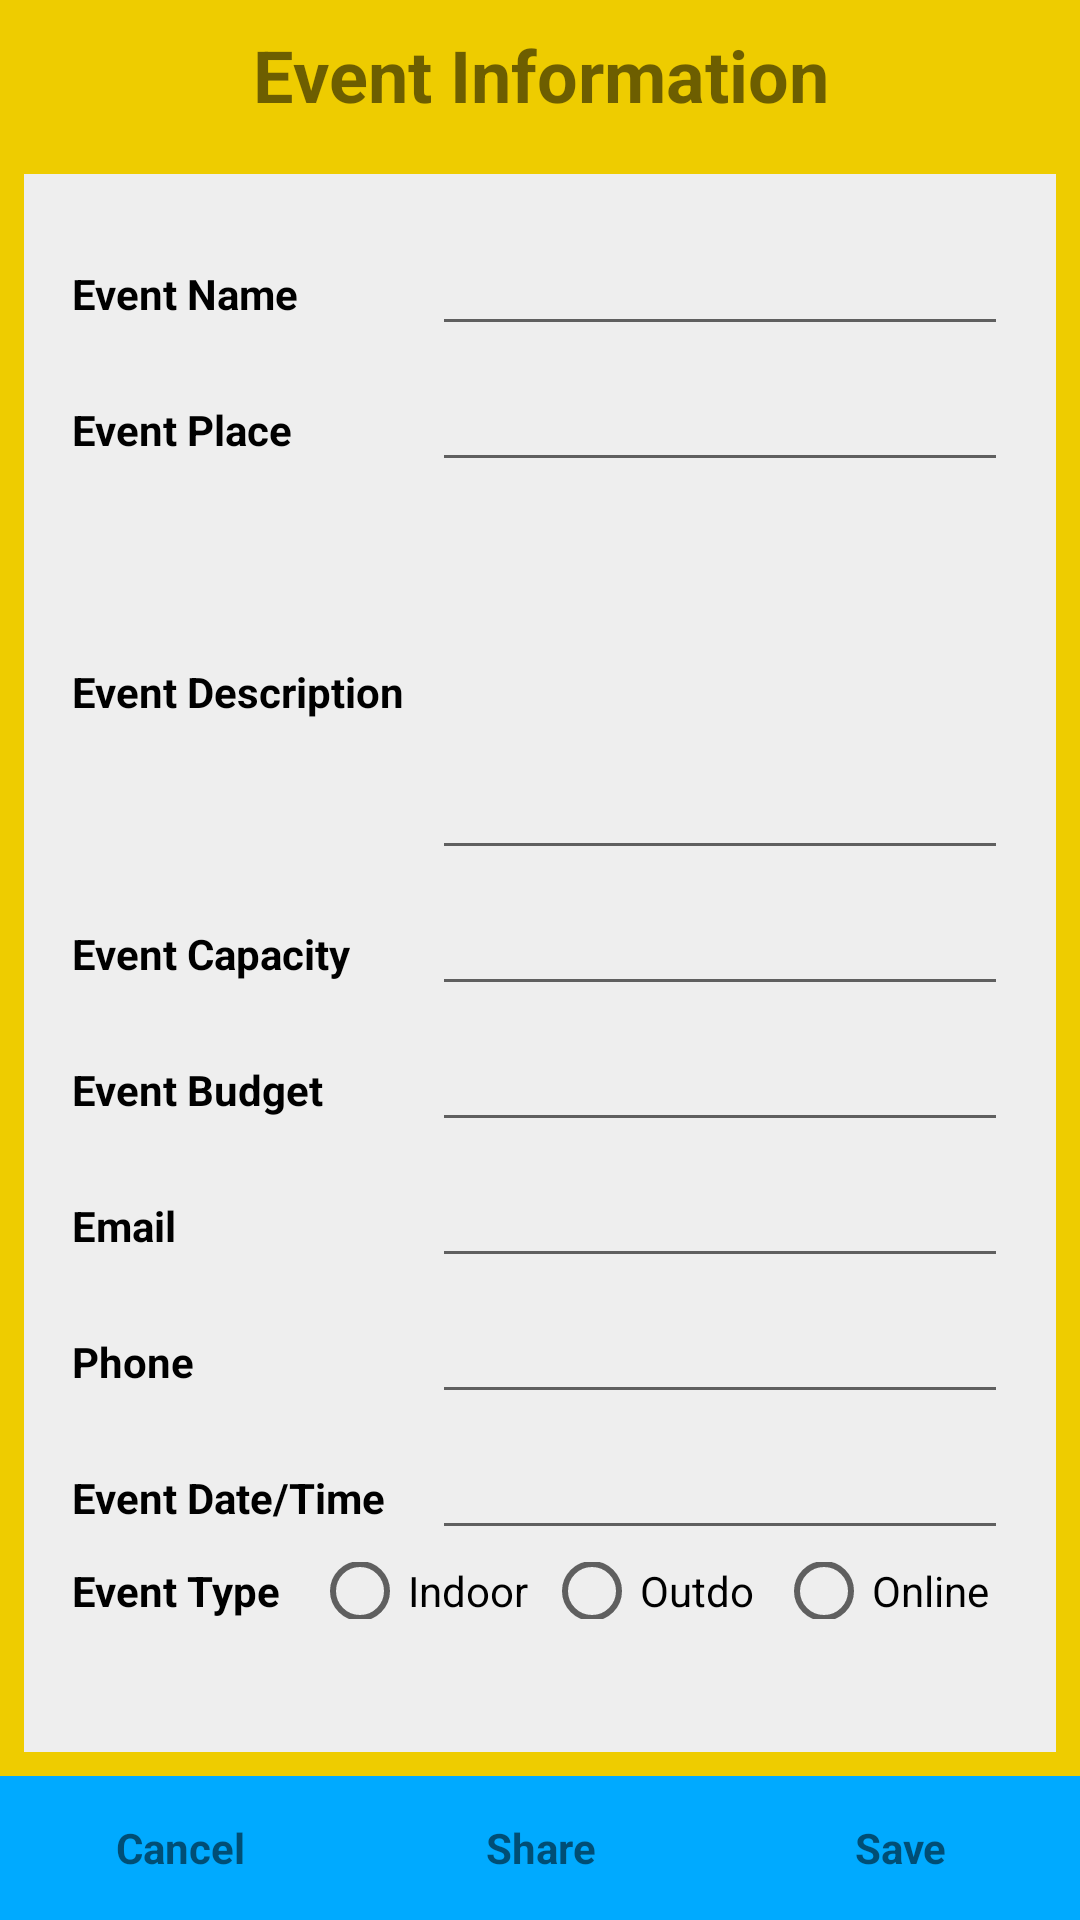

Produce the Android XML layout that renders to this screen, including the resource entries it uses.
<!-- AndroidManifest.xml: application theme Theme.CSE489_Lab2 -->
<!-- res/layout/activity_main.xml -->
<?xml version="1.0" encoding="utf-8"?>
<LinearLayout xmlns:android="http://schemas.android.com/apk/res/android"
    android:layout_width="match_parent"
    android:layout_height="match_parent"
    android:background="#eecc00"
    android:orientation="vertical">



    <TextView
        android:layout_width="match_parent"
        android:layout_height="50dp"
        android:text="Event Information"
        android:textSize="24dp"
        android:textStyle="bold"
        android:gravity="center"/>


    <LinearLayout
        android:layout_width="match_parent"
        android:layout_height="0dp"
        android:layout_weight="1"
        android:orientation="vertical"
        android:layout_margin="8dp"
        android:padding="16dp"
        android:background="#eeeeee">

        <LinearLayout
            android:layout_width="match_parent"
            android:layout_height="wrap_content"
            android:orientation="horizontal"
            android:layout_marginBottom="4dp">
            <TextView
                android:id="@+id/labelName"
                android:layout_width="120dp"
                android:layout_height="wrap_content"
                android:text="Event Name"
                android:textStyle="bold"
                android:textColor="#000000"/>
            <EditText
                android:id="@+id/etName"
                android:layout_width="0dp"
                android:layout_weight="1"
                android:layout_height="wrap_content"/>
        </LinearLayout>

        <LinearLayout
            android:layout_width="match_parent"
            android:layout_height="wrap_content"
            android:orientation="horizontal"
            android:layout_marginBottom="4dp">
            <TextView
                android:id="@+id/labelPlace"
                android:layout_width="120dp"
                android:layout_height="wrap_content"
                android:text="Event Place"
                android:textStyle="bold"
                android:textColor="#000000"/>
            <EditText
                android:id="@+id/etPlace"
                android:layout_width="0dp"
                android:layout_weight="1"
                android:layout_height="wrap_content"/>
        </LinearLayout>

        <LinearLayout
            android:layout_width="match_parent"
            android:layout_height="wrap_content"
            android:orientation="horizontal"
            android:layout_marginBottom="4dp">
            <TextView
                android:id="@+id/labelDescription"
                android:layout_width="120dp"
                android:layout_height="wrap_content"
                android:text="Event Description"
                android:textStyle="bold"
                android:textColor="#000000"/>
            <EditText
                android:id="@+id/etDescription"
                android:layout_width="0dp"
                android:layout_weight="1"
                android:lines="5"
                android:layout_height="wrap_content"/>
        </LinearLayout>

        <LinearLayout
            android:layout_width="match_parent"
            android:layout_height="wrap_content"
            android:orientation="horizontal"
            android:layout_marginBottom="4dp">
            <TextView
                android:id="@+id/labelCapacity"
                android:layout_width="120dp"
                android:layout_height="wrap_content"
                android:text="Event Capacity"
                android:textStyle="bold"
                android:textColor="#000000"/>
            <EditText
                android:id="@+id/etCapacity"
                android:layout_width="0dp"
                android:layout_weight="1"
                android:inputType="number"
                android:layout_height="wrap_content"/>
        </LinearLayout>

        <LinearLayout
            android:layout_width="match_parent"
            android:layout_height="wrap_content"
            android:orientation="horizontal"
            android:layout_marginBottom="4dp">
            <TextView
                android:id="@+id/labelBudget"
                android:layout_width="120dp"
                android:layout_height="wrap_content"
                android:text="Event Budget"
                android:textStyle="bold"
                android:textColor="#000000"/>
            <EditText
                android:id="@+id/etBudget"
                android:layout_width="0dp"
                android:layout_weight="1"
                android:inputType="number"
                android:layout_height="wrap_content"/>
        </LinearLayout>

        <LinearLayout
            android:layout_width="match_parent"
            android:layout_height="wrap_content"
            android:orientation="horizontal"
            android:layout_marginBottom="4dp">
            <TextView
                android:id="@+id/labelEmail"
                android:layout_width="120dp"
                android:layout_height="wrap_content"
                android:text="Email"
                android:textStyle="bold"
                android:textColor="#000000"/>
            <EditText
                android:id="@+id/etEmail"
                android:layout_width="0dp"
                android:layout_weight="1"
                android:inputType="textEmailAddress"
                android:layout_height="wrap_content"/>
        </LinearLayout>

        <LinearLayout
            android:layout_width="match_parent"
            android:layout_height="wrap_content"
            android:orientation="horizontal"
            android:layout_marginBottom="4dp">
            <TextView
                android:id="@+id/labelPhone"
                android:layout_width="120dp"
                android:layout_height="wrap_content"
                android:text="Phone"
                android:textStyle="bold"
                android:textColor="#000000"/>
            <EditText
                android:id="@+id/etPhone"
                android:layout_width="0dp"
                android:layout_weight="1"
                android:inputType="phone"
                android:layout_height="wrap_content"/>
        </LinearLayout>

        <LinearLayout
            android:layout_width="match_parent"
            android:layout_height="wrap_content"
            android:orientation="horizontal"
            android:layout_marginBottom="4dp">
            <TextView
                android:id="@+id/labelDateTime"
                android:layout_width="120dp"
                android:layout_height="wrap_content"
                android:text="Event Date/Time"
                android:textStyle="bold"
                android:textColor="#000000"/>
            <EditText
                android:id="@+id/etDateTime"
                android:layout_width="0dp"
                android:layout_weight="1"
                android:layout_height="wrap_content"/>
        </LinearLayout>

        <LinearLayout
            android:layout_width="match_parent"
            android:layout_height="wrap_content"
            android:orientation="horizontal"
            android:layout_marginBottom="4dp">

            <TextView
                android:id="@+id/labelInOut"
                android:layout_width="80dp"
                android:layout_height="wrap_content"
                android:text="Event Type"
                android:textStyle="bold"
                android:textColor="#000000"/>
            <RadioGroup
                android:layout_width="0dp"
                android:layout_height="match_parent"
                android:layout_weight="1"
                android:orientation="horizontal">
                <RadioButton
                    android:id="@+id/rbIndoor"
                    android:layout_width="0dp"
                    android:layout_weight="1"
                    android:layout_height="match_parent"
                    android:text="Indoor"/>
                <RadioButton
                    android:id="@+id/rbOutdoor"
                    android:layout_width="0dp"
                    android:layout_weight="1"
                    android:layout_height="match_parent"
                    android:text="Outdoor"/>
                <RadioButton
                    android:id="@+id/rbOnline"
                    android:layout_width="0dp"
                    android:layout_weight="1"
                    android:layout_height="match_parent"
                    android:text="Online"/>
            </RadioGroup>

        </LinearLayout>











    </LinearLayout>



    
    <LinearLayout
        android:layout_width="match_parent"
        android:layout_height="48dp"
        android:orientation="horizontal"
        android:background="#00aaff">

        <TextView
            android:id="@+id/btnCancel"
            android:layout_width="0dp"
            android:layout_weight="1"
            android:layout_height="match_parent"
            android:text="Cancel"
            android:textStyle="bold"
            android:gravity="center"
            android:clickable="true"/>

        <TextView
            android:id="@+id/btnShare"
            android:layout_width="0dp"
            android:layout_weight="1"
            android:layout_height="match_parent"
            android:text="Share"
            android:textStyle="bold"
            android:gravity="center"
            android:clickable="true"/>

        <TextView
            android:id="@+id/btnSave"
            android:layout_width="0dp"
            android:layout_weight="1"
            android:layout_height="match_parent"
            android:text="Save"
            android:textStyle="bold"
            android:gravity="center"
            android:clickable="true"/>
    </LinearLayout>

</LinearLayout>

    
    




<!-- resources referenced by this layout -->
<resources>
  <style name="Theme.CSE489_Lab2" parent="Theme.MaterialComponents.DayNight.DarkActionBar">
          
          <item name="colorPrimary">@color/purple_500</item>
          <item name="colorPrimaryVariant">@color/purple_700</item>
          <item name="colorOnPrimary">@color/white</item>
          
          <item name="colorSecondary">@color/teal_200</item>
          <item name="colorSecondaryVariant">@color/teal_700</item>
          <item name="colorOnSecondary">@color/black</item>
          
          <item name="android:statusBarColor" tools:targetApi="l">?attr/colorPrimaryVariant</item>
          
      </style>
  <!-- not gathered from this repository: default colours our renderer supplied (Android Studio template values) -->
  <color name="purple_500">#FF6200EE</color>
  <color name="purple_700">#FF3700B3</color>
  <color name="teal_200">#FF03DAC5</color>
  <color name="teal_700">#FF018786</color>
  <color name="black">#FF000000</color>
  <color name="white">#FFFFFFFF</color>
</resources>
